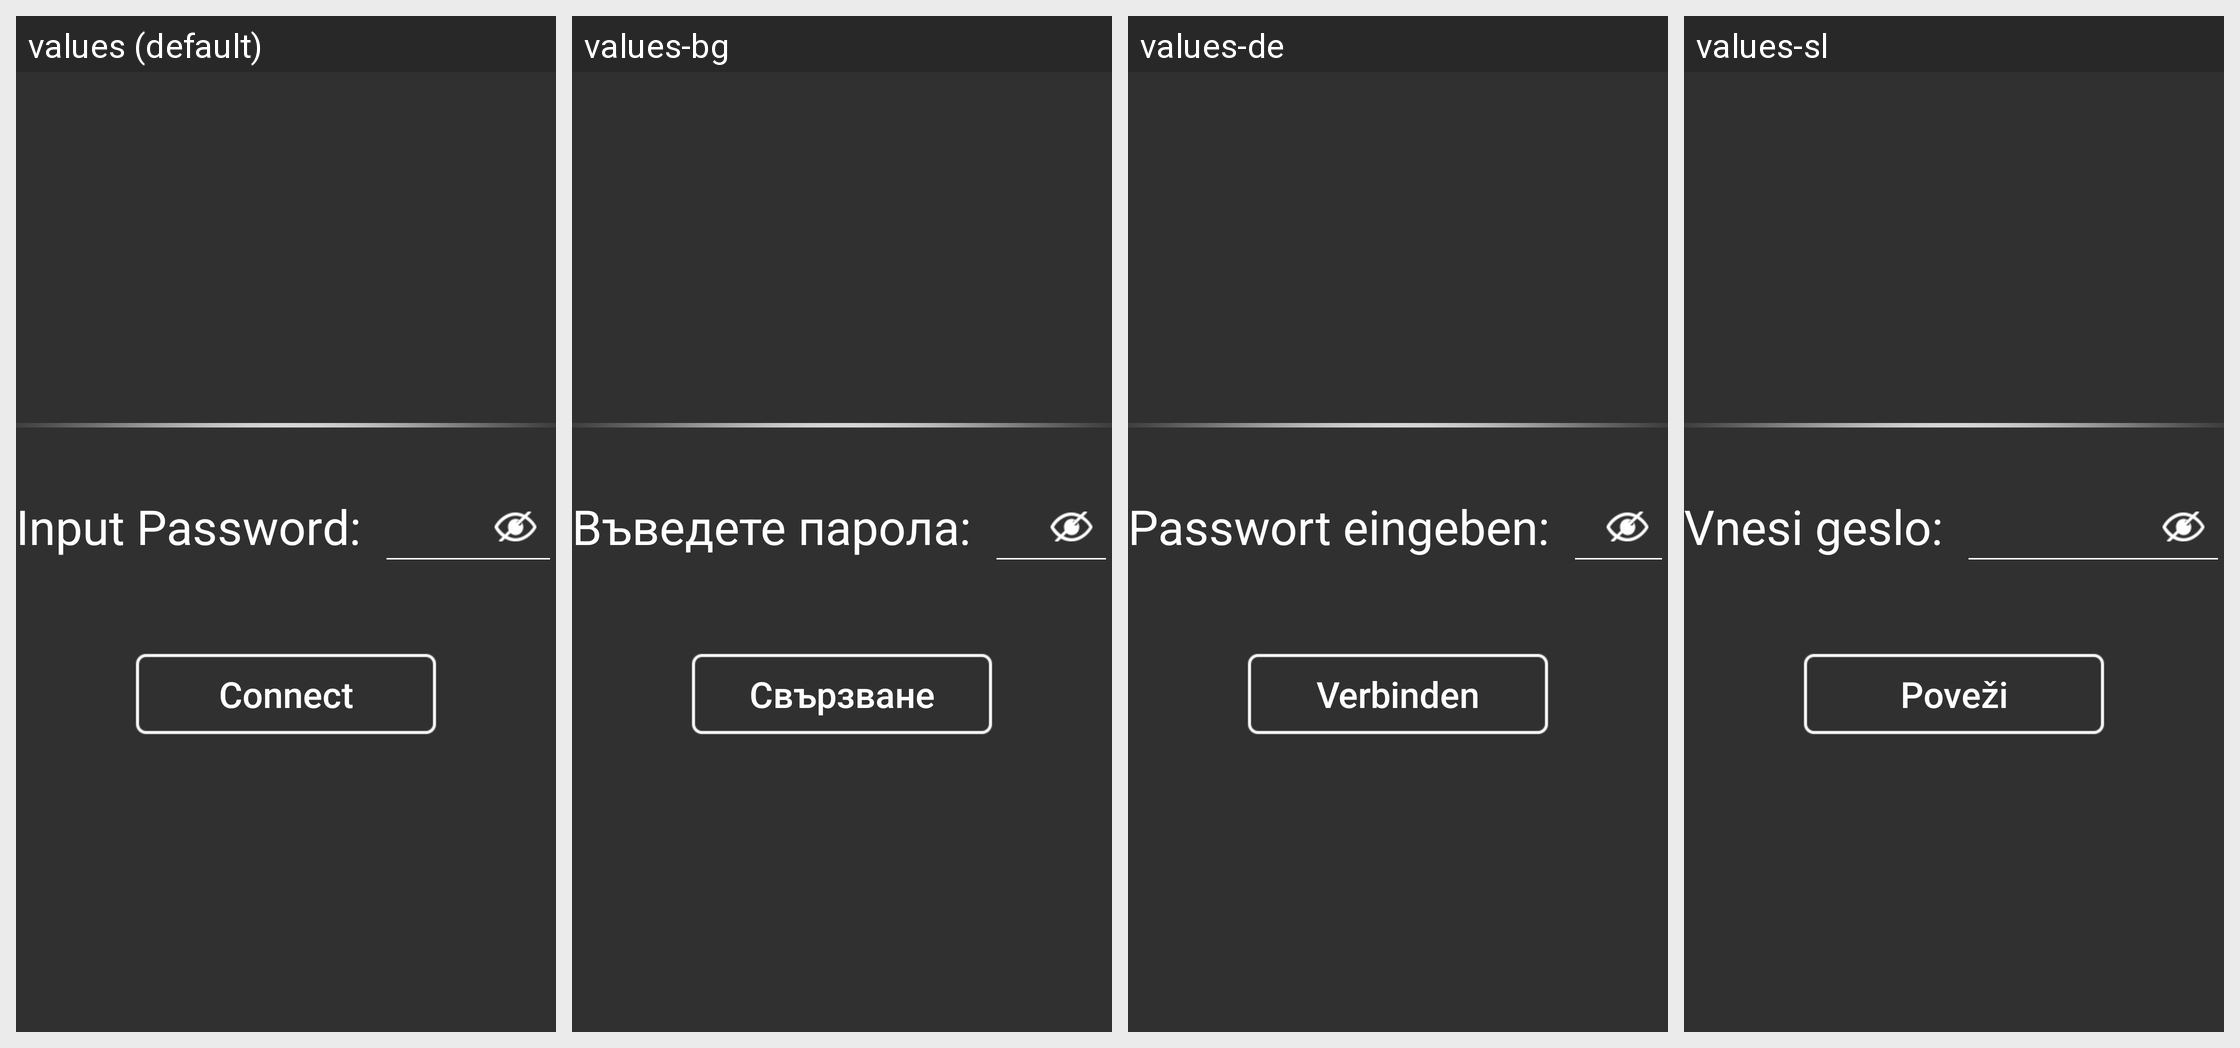

This grid shows one Android layout under several languages. Give, for every string resource on the screen, its name, the default text and each shown locale's text.
Android screen res/layout/fragment_wifi_connect.xml rendered under 4 locales, left to right: values (default), values-bg, values-de, values-sl. Device: Nexus 5 (rendered at 1080×1920; each locale shown at half size, 540×960, under a caption strip naming it); theme AppTheme.
Other locales in the repository, not shown: values-ar, values-el, values-es-rES, values-fa, values-fr, values-hr, values-it, values-iw, values-ka, values-mk, values-mn, values-pt, values-ru-rRU, values-sq, values-sr-rME, values-sr-rRS, values-tr, values-uk, values-uz, values-zh-rCN.
Strings drawn on this screen, with the default value and each locale's value (text and hints the layout hard-codes, and strings that could not be matched under every locale, appear in the picture but are not listed):

title_password
  values: Input Password:
  values-bg: Въведете парола:
  values-de: Passwort eingeben:
  values-sl: Vnesi geslo:

network_connect
  values: Connect
  values-bg: Свързване
  values-de: Verbinden
  values-sl: Poveži
